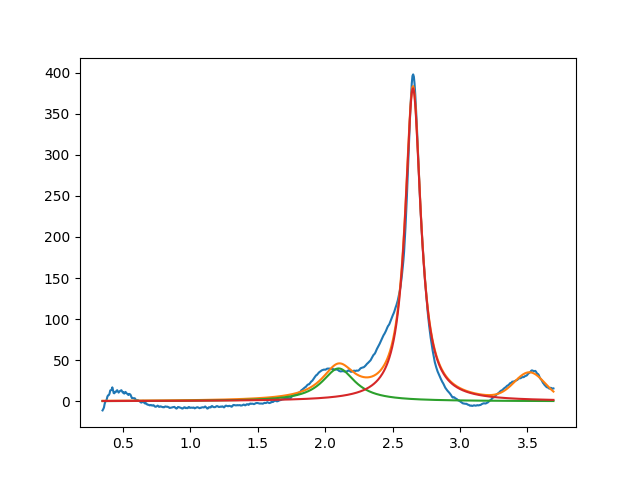

Source data for this figure (header and first rows):
2.099999999999266009e+00, 3.999999999999675993e+01, 2.999999999999999334e-01, 1.018523948284316584e-15
2.651331214054886587e+00, 3.809800930006985027e+02, 1.410182537095290289e-01, 1.099804487992865132e-15
3.516773430834748471e+00, 3.235631831637891764e+01, 2.680394040030922853e-01, 9.999999999999998890e-01
